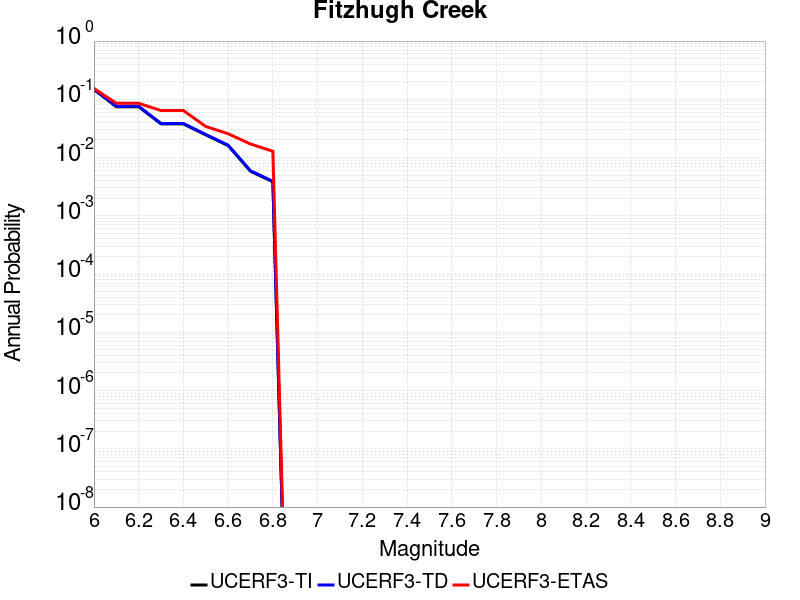

Values plotted in this chart, from the file beside it:
Magnitude, UCERF3-TI Prob, UCERF3-TD Prob, UCERF3-ETAS Prob
6.0, 0.1473, 0.1505, 0.1538
6.1, 0.07466, 0.07598, 0.08547
6.2, 0.07466, 0.07598, 0.08547
6.3, 0.03783, 0.03843, 0.0641
6.4, 0.03783, 0.03843, 0.0641
6.5, 0.02453, 0.02491, 0.03419
6.6, 0.01607, 0.01633, 0.02564
6.7, 0.005821, 0.005918, 0.01709
6.8, 0.00385, 0.003916, 0.01282
